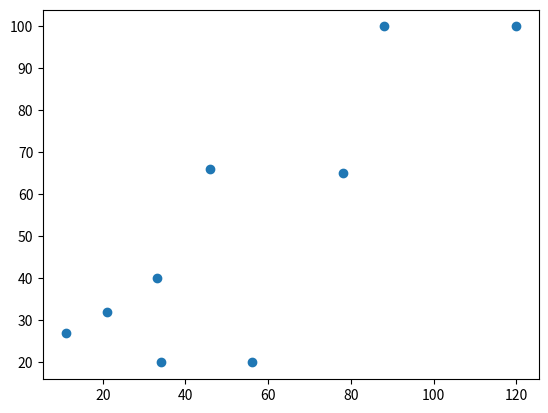

The script that saved this image:
import matplotlib
import matplotlib.pyplot as plt
import numpy as np


x=[11, 21, 33, 46, 78, 120, 34, 56, 88]
y=[27, 32, 40, 66, 65, 100, 20, 20, 100]

ex=ex2=ey=ey2=0;
n=len(x)
for i in  x:
    ex=ex+i
    ex2=ex+i**2
    
for i in  y:
    ey=ey+i
    ey2=ey+i**2
    
for i in range(n):
    exy=x[i]*y[i]

ux=ex/n
uy=ey/n  

covxy = exy-ux*uy;  
dx = (ex2-ux**2)**0.5
dy = (ey2-uy**2)**0.5

r=covxy/(dx*dy)

a=(ey*ex2-ex*exy)/(n*ex2-ux**2);
b=(uy-a)/ux


# Data for plotting
plt.scatter(x,y);
y = [a + b*i for i in x]



#fig, ax = plt.subplots()
#ax.plot(x, y)
#
#ax.set(xlabel='x (egg width)', ylabel='y (egg weight)',
#       title='relationship between x and y')
#ax.grid()
#
##fig.savefig("test.png")
plt.show()